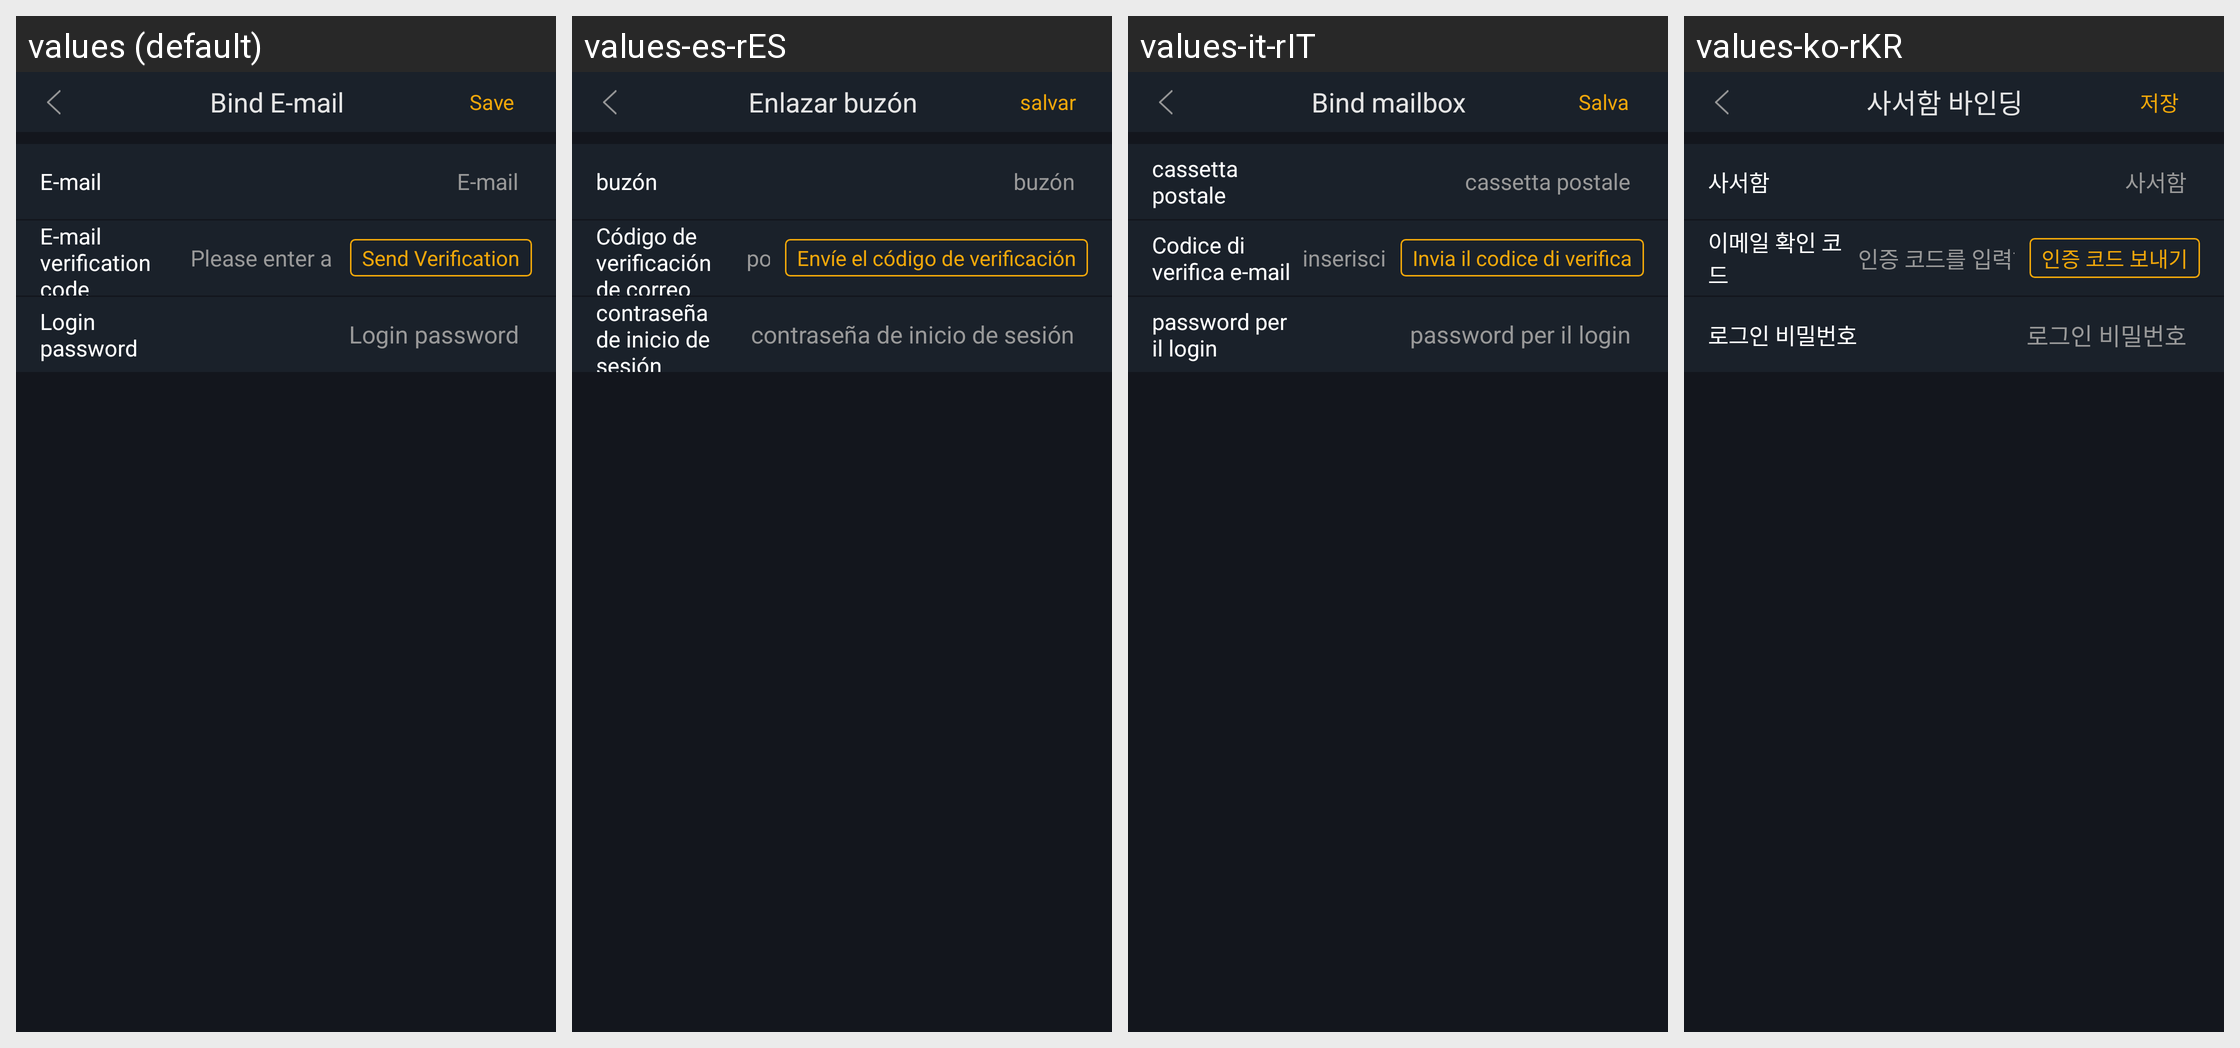

Locale-by-locale string values for the Android screen shown in this grid:
Android screen res/layout/activity_bind_email.xml rendered under 4 locales, left to right: values (default), values-es-rES, values-it-rIT, values-ko-rKR. Device: Nexus 5 (rendered at 1080×1920; each locale shown at half size, 540×960, under a caption strip naming it); theme AppTheme.StartingWindowTheme.
Other locales in the repository, not shown: values-de-rDE, values-en, values-fr-rFR, values-ja-rJP, values-pt-rPT, values-zh-rCN, values-zh-rMO, values-zh-rTW.
Strings drawn on this screen, with the default value and each locale's value (text and hints the layout hard-codes, and strings that could not be matched under every locale, appear in the picture but are not listed):

binding_email
  values: Bind E-mail
  values-es-rES: Enlazar buzón
  values-it-rIT: Bind mailbox
  values-ko-rKR: 사서함 바인딩

save
  values: Save
  values-es-rES: salvar
  values-it-rIT: Salva
  values-ko-rKR: 저장

email
  values: E-mail
  values-es-rES: buzón
  values-it-rIT: cassetta postale
  values-ko-rKR: 사서함

email_code
  values: E-mail verification code
  values-es-rES: Código de verificación de correo electrónico
  values-it-rIT: Codice di verifica e-mail
  values-ko-rKR: 이메일 확인 코드

input_code
  values: Please enter a verification code
  values-es-rES: por favor ingrese el código de verificación
  values-it-rIT: inserisci il codice di verifica
  values-ko-rKR: 인증 코드를 입력하세요

send_code
  values: Send Verification
  values-es-rES: Envíe el código de verificación
  values-it-rIT: Invia il codice di verifica
  values-ko-rKR: 인증 코드 보내기

login_password
  values: Login password
  values-es-rES: contraseña de inicio de sesión
  values-it-rIT: password per il login
  values-ko-rKR: 로그인 비밀번호
